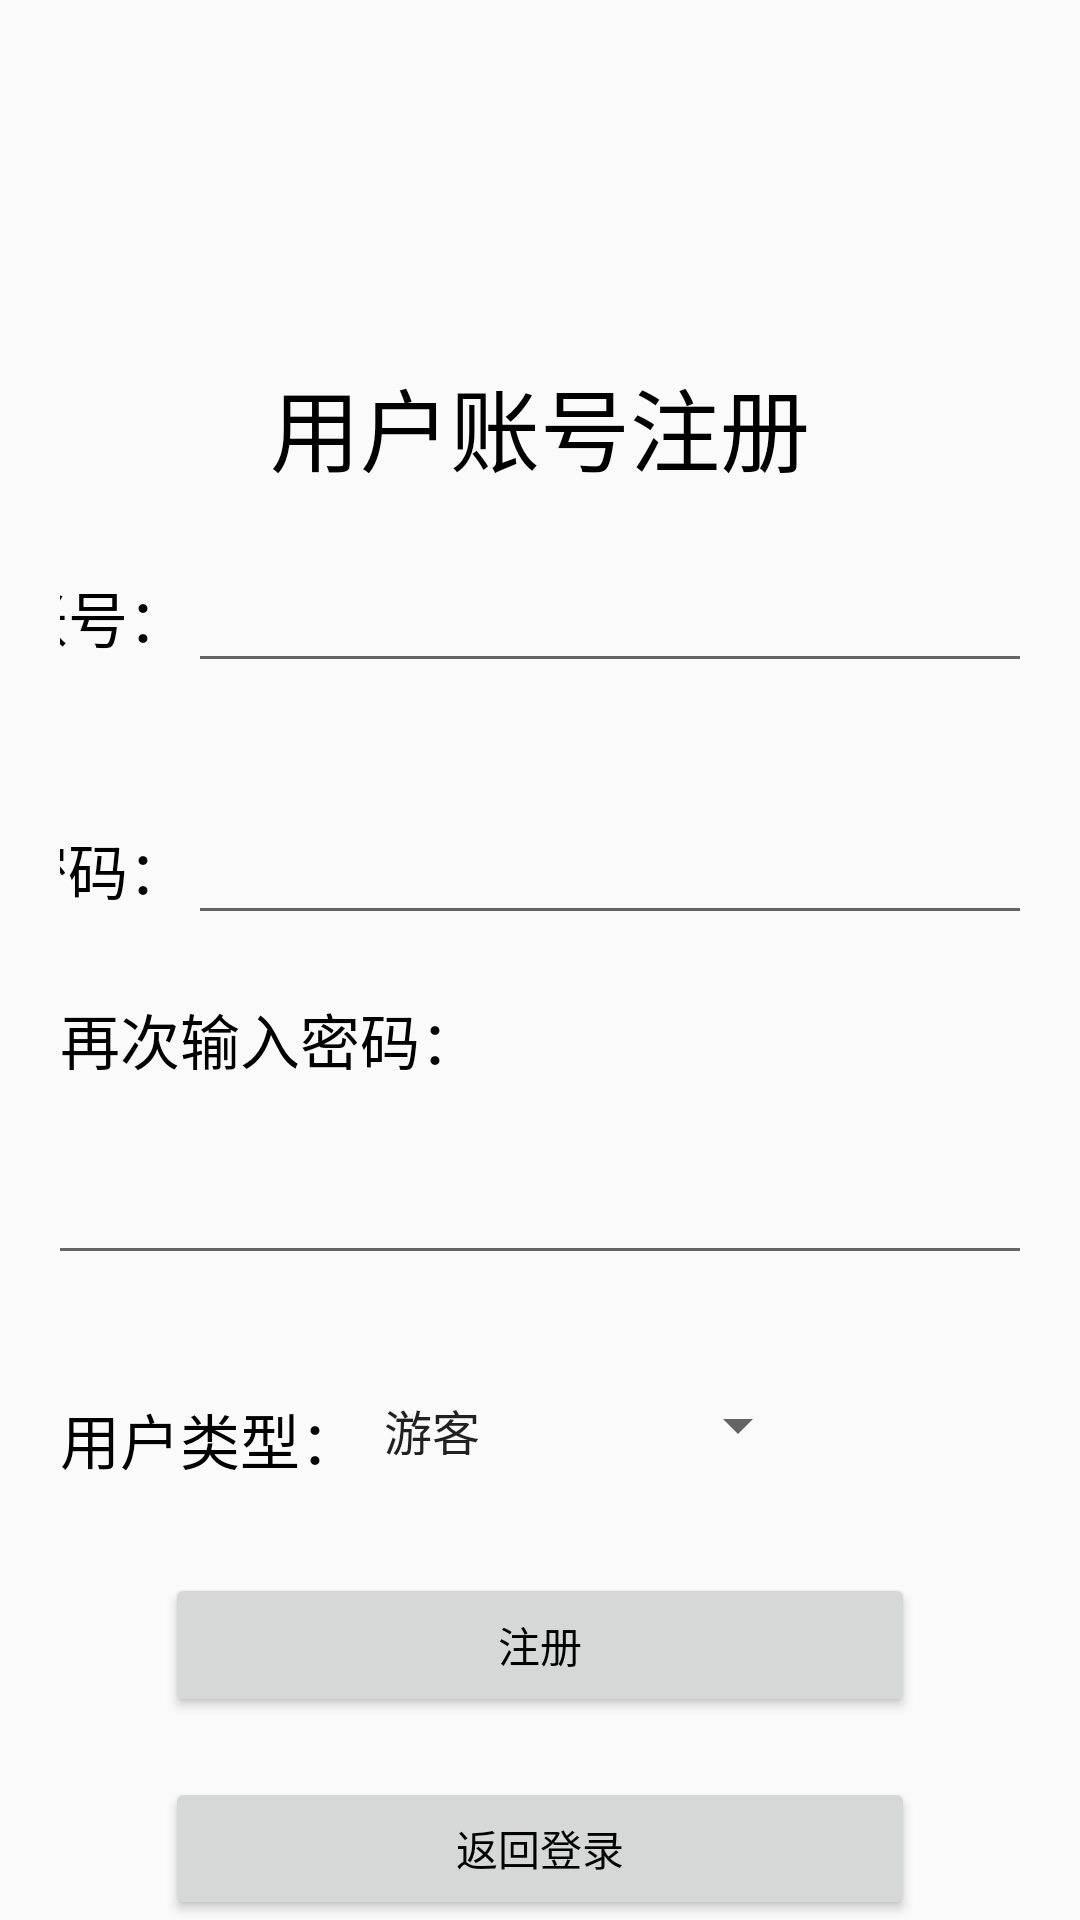

This screen was rendered from an Android layout file. Write that file and the resources it references.
<!-- AndroidManifest.xml: application theme AppTheme -->
<!-- res/layout/register.xml -->
<?xml version="1.0" encoding="utf-8"?>
<LinearLayout xmlns:android="http://schemas.android.com/apk/res/android"
              android:layout_width="match_parent"
              android:layout_height="match_parent"
              android:orientation="vertical">
    <TextView android:layout_width="wrap_content"
              android:layout_height="wrap_content"
              android:text="用户账号注册"
              android:textSize="30dp"
              android:textColor="@color/black"
              android:layout_gravity="center_horizontal"
              android:paddingTop="120dp"
    />
    <LinearLayout android:layout_width="wrap_content"
                  android:layout_height="wrap_content"
                  android:layout_margin="20dp"
                  android:orientation="horizontal"
                  android:gravity="center"
    >
        <TextView
                android:layout_width="wrap_content"
                android:layout_height="wrap_content"
                android:textColor="@color/black"
                android:text="账号："
                android:textSize="20dp">
        </TextView>
        <EditText
                android:id="@+id/register_user_account"
                android:layout_width="295dp"
                android:layout_height="wrap_content"
                android:inputType="text"
                android:layout_gravity="center"
                android:maxLines="1"
                android:textColor="@color/black"
                android:textSize="20dp">
        </EditText>
    </LinearLayout>
    <LinearLayout android:layout_width="wrap_content"
                  android:layout_height="wrap_content"
                  android:layout_margin="20dp"
                  android:orientation="horizontal"
                  android:gravity="center"
    >
        <TextView
                android:layout_width="wrap_content"
                android:layout_height="wrap_content"
                android:textSize="20dp"
                android:textColor="@color/black"
                android:text="密码：">
        </TextView>
        <EditText
                android:id="@+id/register_user_pwd"
                android:layout_width="295dp"
                android:layout_height="wrap_content"
                android:inputType="textPassword"
                android:layout_gravity="center_horizontal"
                android:maxLines="1"
                android:textColor="@color/black"
                android:textSize="20dp"
        >
        </EditText>
    </LinearLayout>
    <TextView
            android:layout_marginLeft="20dp"
            android:layout_width="wrap_content"
            android:layout_height="wrap_content"
            android:textSize="20dp"
            android:textColor="@color/black"
            android:text="再次输入密码：">
    </TextView>
    <LinearLayout android:layout_width="wrap_content"
                  android:layout_height="wrap_content"
                  android:layout_margin="20dp"
                  android:orientation="horizontal"
                  android:gravity="center"
    >
        <EditText
                android:id="@+id/register_user_pwd_again"
                android:layout_width="360dp"
                android:layout_height="wrap_content"
                android:inputType="textPassword"
                android:layout_gravity="center_horizontal"
                android:maxLines="1"
                android:textColor="@color/black"
                android:textSize="20dp"
        >
        </EditText>
    </LinearLayout>
    <LinearLayout android:layout_width="wrap_content"
                  android:layout_height="wrap_content"
                  android:layout_margin="20dp"
                  android:gravity="center"
    >
        <TextView
                android:layout_width="wrap_content"
                android:layout_height="wrap_content"
                android:textSize="20dp"
                android:textColor="@color/black"
                android:text="用户类型：">
        </TextView>
        <Spinner android:id="@+id/register_user_type"
                 android:layout_width="150dp"
                 android:layout_height="20dp"
                 android:layout_gravity="center_horizontal"
                 android:entries="@array/user_type_array"
        />
    </LinearLayout>
    <Button
            android:id="@+id/register_check"
            android:layout_width="250dp"
            android:layout_height="wrap_content"
            android:text="注册"
            android:layout_gravity="center_horizontal"
            android:textColor="@color/black"
            android:layout_marginTop="10dp"/>
    <Button
            android:id="@+id/register_backToLogin"
            android:layout_width="250dp"
            android:layout_height="wrap_content"
            android:text="返回登录"
            android:layout_gravity="center_horizontal"
            android:textColor="@color/black"
            android:layout_marginTop="20dp"/>
    <TextView
            android:paddingTop="20dp"
            android:id="@+id/register_text_show"
            android:layout_width="wrap_content"
            android:layout_height="wrap_content"
            android:text=" "
            android:textColor="@color/black"
            android:layout_gravity="center_horizontal"/>
</LinearLayout>
<!-- resources referenced by this layout -->
<resources>
  <string-array name="user_type_array">
          <item>游客</item>
          <item>导游</item>
      </string-array>
  <style name="AppTheme" parent="Theme.AppCompat.Light.NoActionBar">
          
          <item name="colorPrimary">@color/colorPrimary</item>
          <item name="colorPrimaryDark">@color/colorPrimaryDark</item>
          <item name="colorAccent">@color/colorAccent</item>
      </style>
  <!-- not gathered from this repository: default colours our renderer supplied (Android Studio template values) -->
  <color name="black">#FF000000</color>
  <color name="colorPrimary">#FF6200EE</color>
  <color name="colorPrimaryDark">#FF3700B3</color>
  <color name="colorAccent">#FF03DAC5</color>
</resources>
